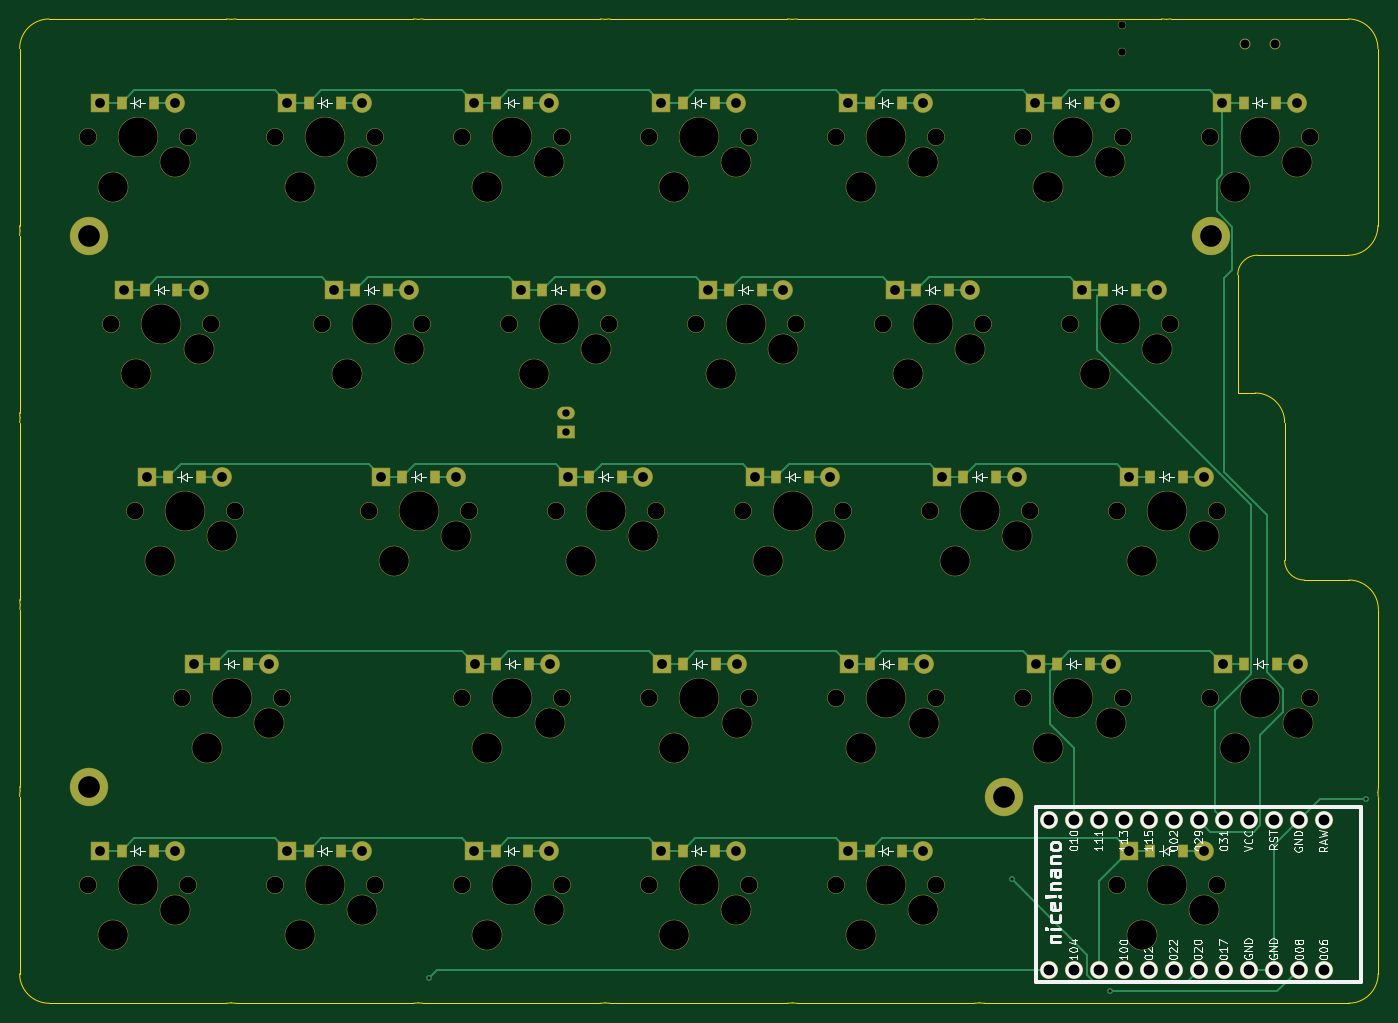
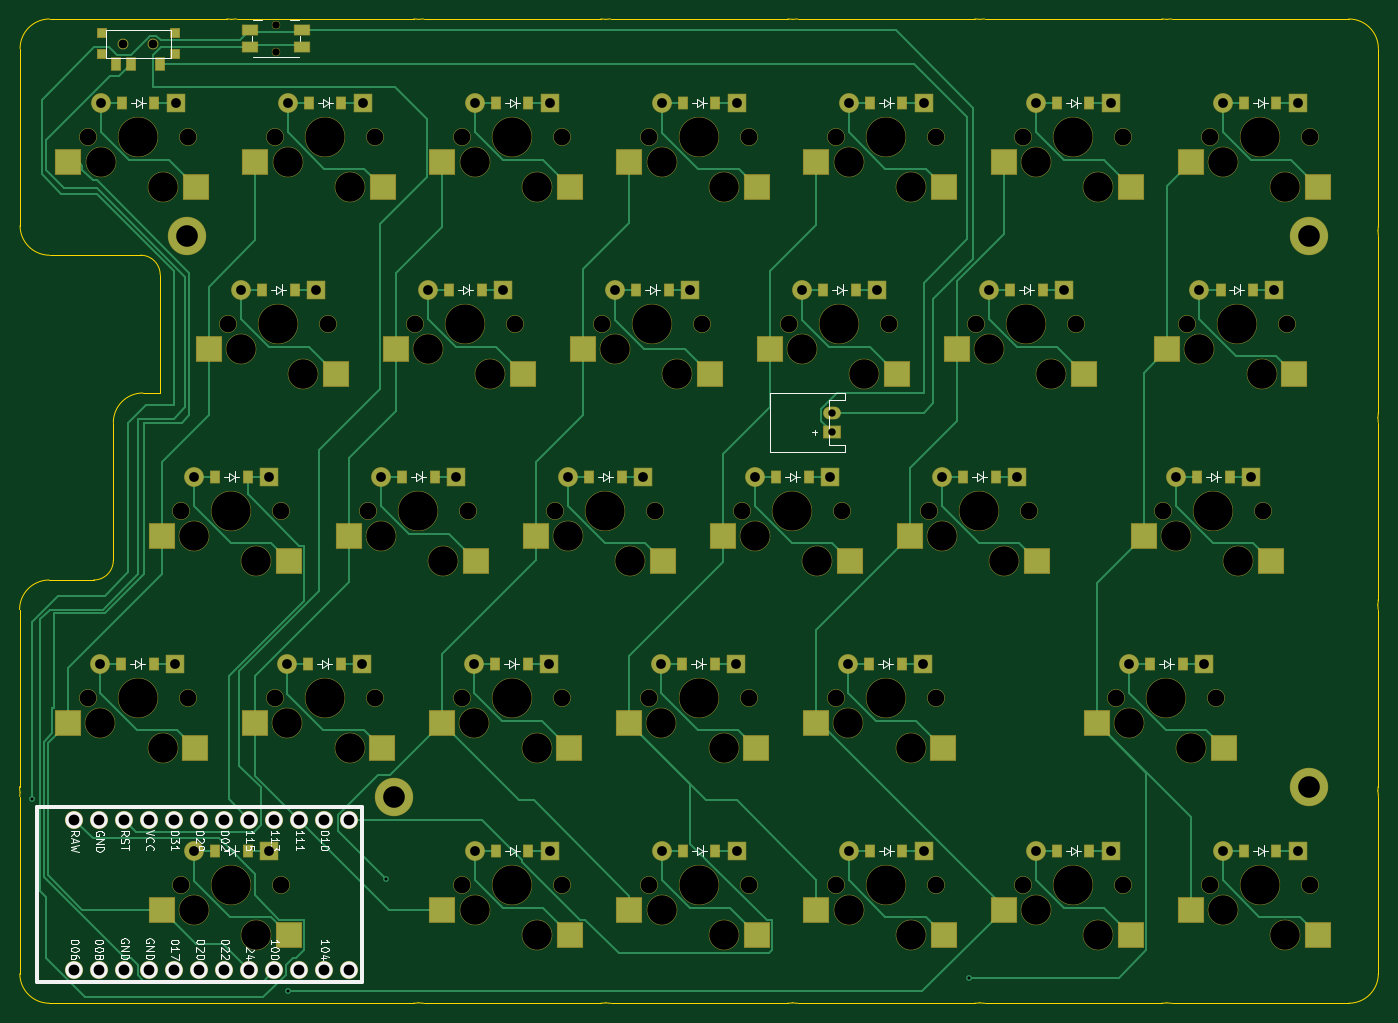
Circuit board: 11 layer files. Board 138.1 x 100.0 mm.
- bottom_copper: left-B_Cu.gbr (34442 bytes)
- bottom_mask: left-B_Mask.gbr (14470 bytes)
- paste: left-B_Paste.gbr (5327 bytes)
- bottom_silk: left-B_Silkscreen.gbr (54413 bytes)
- outline: left-Edge_Cuts.gbr (5003 bytes)
- top_copper: left-F_Cu.gbr (18494 bytes)
- top_mask: left-F_Mask.gbr (11943 bytes)
- paste: left-F_Paste.gbr (2615 bytes)
- top_silk: left-F_Silkscreen.gbr (57978 bytes)
- drill: left-NPTH.drl (3018 bytes)
- drill: left-PTH.drl (2037 bytes)

=== bottom_copper: left-B_Cu.gbr (34442 bytes, source omitted) ===
=== bottom_mask: left-B_Mask.gbr (14470 bytes, source omitted) ===
=== paste: left-B_Paste.gbr ===
%TF.GenerationSoftware,KiCad,Pcbnew,9.0.7*%
%TF.CreationDate,2026-01-20T23:15:53-08:00*%
%TF.ProjectId,left,6c656674-2e6b-4696-9361-645f70636258,v1.0.0*%
%TF.SameCoordinates,Original*%
%TF.FileFunction,Paste,Bot*%
%TF.FilePolarity,Positive*%
%FSLAX46Y46*%
G04 Gerber Fmt 4.6, Leading zero omitted, Abs format (unit mm)*
G04 Created by KiCad (PCBNEW 9.0.7) date 2026-01-20 23:15:53*
%MOMM*%
%LPD*%
G01*
G04 APERTURE LIST*
%ADD10R,0.900000X0.900000*%
%ADD11R,0.900000X1.250000*%
%ADD12R,2.550000X2.500000*%
%ADD13R,0.900000X1.200000*%
%ADD14R,1.550000X1.000000*%
G04 APERTURE END LIST*
D10*
%TO.C,T1*%
X210300000Y-63400000D03*
X210300000Y-65600000D03*
X217700000Y-63400000D03*
X217700000Y-65600000D03*
D11*
X211750000Y-66575000D03*
X214750000Y-66575000D03*
X216250000Y-66575000D03*
%TD*%
D12*
%TO.C,S5*%
X107085000Y-76540000D03*
X94158000Y-79080000D03*
%TD*%
D13*
%TO.C,D28*%
X202875000Y-108500000D03*
X206175000Y-108500000D03*
%TD*%
D12*
%TO.C,S12*%
X164135000Y-133540000D03*
X151208000Y-136080000D03*
%TD*%
D13*
%TO.C,D15*%
X136350000Y-70500000D03*
X139650000Y-70500000D03*
%TD*%
D14*
%TO.C,B1*%
X197375000Y-63150000D03*
X202625000Y-63150000D03*
X197375000Y-64850000D03*
X202625000Y-64850000D03*
%TD*%
D13*
%TO.C,D24*%
X179112500Y-89500000D03*
X182412500Y-89500000D03*
%TD*%
D12*
%TO.C,S4*%
X109466250Y-95540000D03*
X96539250Y-98080000D03*
%TD*%
D13*
%TO.C,D27*%
X212400000Y-127500000D03*
X215700000Y-127500000D03*
%TD*%
%TO.C,D29*%
X198112500Y-89500000D03*
X201412500Y-89500000D03*
%TD*%
%TO.C,D13*%
X145875000Y-108500000D03*
X149175000Y-108500000D03*
%TD*%
D12*
%TO.C,S17*%
X183135000Y-133540000D03*
X170208000Y-136080000D03*
%TD*%
%TO.C,S14*%
X149847500Y-95540000D03*
X136920500Y-98080000D03*
%TD*%
%TO.C,S15*%
X145085000Y-76540000D03*
X132158000Y-79080000D03*
%TD*%
%TO.C,S26*%
X211610000Y-152540000D03*
X198683000Y-155080000D03*
%TD*%
%TO.C,S19*%
X168847500Y-95540000D03*
X155920500Y-98080000D03*
%TD*%
%TO.C,S23*%
X192610000Y-114540000D03*
X179683000Y-117080000D03*
%TD*%
%TO.C,S25*%
X183085000Y-76540000D03*
X170158000Y-79080000D03*
%TD*%
D13*
%TO.C,D23*%
X183875000Y-108500000D03*
X187175000Y-108500000D03*
%TD*%
%TO.C,D14*%
X141112500Y-89500000D03*
X144412500Y-89500000D03*
%TD*%
D12*
%TO.C,S13*%
X154610000Y-114540000D03*
X141683000Y-117080000D03*
%TD*%
D13*
%TO.C,D31*%
X212350000Y-70500000D03*
X215650000Y-70500000D03*
%TD*%
D12*
%TO.C,S31*%
X221085000Y-76540000D03*
X208158000Y-79080000D03*
%TD*%
D13*
%TO.C,D10*%
X117350000Y-70500000D03*
X120650000Y-70500000D03*
%TD*%
D12*
%TO.C,S28*%
X211610000Y-114540000D03*
X198683000Y-117080000D03*
%TD*%
%TO.C,S27*%
X221135000Y-133540000D03*
X208208000Y-136080000D03*
%TD*%
%TO.C,S24*%
X187847500Y-95540000D03*
X174920500Y-98080000D03*
%TD*%
%TO.C,S20*%
X164085000Y-76540000D03*
X151158000Y-79080000D03*
%TD*%
D13*
%TO.C,D30*%
X193350000Y-70500000D03*
X196650000Y-70500000D03*
%TD*%
D12*
%TO.C,S3*%
X111847500Y-114540000D03*
X98920500Y-117080000D03*
%TD*%
%TO.C,S30*%
X202085000Y-76540000D03*
X189158000Y-79080000D03*
%TD*%
%TO.C,S10*%
X126085000Y-76540000D03*
X113158000Y-79080000D03*
%TD*%
D13*
%TO.C,D22*%
X193400000Y-127500000D03*
X196700000Y-127500000D03*
%TD*%
%TO.C,D3*%
X103112500Y-108500000D03*
X106412500Y-108500000D03*
%TD*%
%TO.C,D5*%
X98350000Y-70500000D03*
X101650000Y-70500000D03*
%TD*%
%TO.C,D2*%
X107875000Y-127500000D03*
X111175000Y-127500000D03*
%TD*%
%TO.C,D17*%
X174400000Y-127500000D03*
X177700000Y-127500000D03*
%TD*%
%TO.C,D11*%
X136350000Y-146500000D03*
X139650000Y-146500000D03*
%TD*%
%TO.C,D18*%
X164875000Y-108500000D03*
X168175000Y-108500000D03*
%TD*%
%TO.C,D12*%
X155400000Y-127500000D03*
X158700000Y-127500000D03*
%TD*%
%TO.C,D20*%
X155350000Y-70500000D03*
X158650000Y-70500000D03*
%TD*%
%TO.C,D16*%
X155350000Y-146500000D03*
X158650000Y-146500000D03*
%TD*%
%TO.C,D21*%
X174350000Y-146500000D03*
X177650000Y-146500000D03*
%TD*%
D12*
%TO.C,S18*%
X173610000Y-114540000D03*
X160683000Y-117080000D03*
%TD*%
%TO.C,S11*%
X145085000Y-152540000D03*
X132158000Y-155080000D03*
%TD*%
D13*
%TO.C,D8*%
X126875000Y-108500000D03*
X130175000Y-108500000D03*
%TD*%
%TO.C,D26*%
X202875000Y-146500000D03*
X206175000Y-146500000D03*
%TD*%
%TO.C,D7*%
X136400000Y-127500000D03*
X139700000Y-127500000D03*
%TD*%
D12*
%TO.C,S6*%
X126085000Y-152540000D03*
X113158000Y-155080000D03*
%TD*%
D13*
%TO.C,D6*%
X117350000Y-146500000D03*
X120650000Y-146500000D03*
%TD*%
D12*
%TO.C,S9*%
X130847500Y-95540000D03*
X117920500Y-98080000D03*
%TD*%
%TO.C,S1*%
X107085000Y-152540000D03*
X94158000Y-155080000D03*
%TD*%
D13*
%TO.C,D19*%
X160112500Y-89500000D03*
X163412500Y-89500000D03*
%TD*%
D12*
%TO.C,S16*%
X164085000Y-152540000D03*
X151158000Y-155080000D03*
%TD*%
D13*
%TO.C,D9*%
X122112500Y-89500000D03*
X125412500Y-89500000D03*
%TD*%
D12*
%TO.C,S8*%
X135610000Y-114540000D03*
X122683000Y-117080000D03*
%TD*%
D13*
%TO.C,D1*%
X98350000Y-146500000D03*
X101650000Y-146500000D03*
%TD*%
%TO.C,D4*%
X100731250Y-89500000D03*
X104031250Y-89500000D03*
%TD*%
D12*
%TO.C,S21*%
X183085000Y-152540000D03*
X170158000Y-155080000D03*
%TD*%
%TO.C,S29*%
X206847500Y-95540000D03*
X193920500Y-98080000D03*
%TD*%
%TO.C,S22*%
X202135000Y-133540000D03*
X189208000Y-136080000D03*
%TD*%
D13*
%TO.C,D25*%
X174350000Y-70500000D03*
X177650000Y-70500000D03*
%TD*%
D12*
%TO.C,S7*%
X145135000Y-133540000D03*
X132208000Y-136080000D03*
%TD*%
%TO.C,S2*%
X116610000Y-133540000D03*
X103683000Y-136080000D03*
%TD*%
M02*

=== bottom_silk: left-B_Silkscreen.gbr (54413 bytes, source omitted) ===
=== outline: left-Edge_Cuts.gbr ===
%TF.GenerationSoftware,KiCad,Pcbnew,9.0.7*%
%TF.CreationDate,2026-01-20T23:15:53-08:00*%
%TF.ProjectId,left,6c656674-2e6b-4696-9361-645f70636258,v1.0.0*%
%TF.SameCoordinates,Original*%
%TF.FileFunction,Profile,NP*%
%FSLAX46Y46*%
G04 Gerber Fmt 4.6, Leading zero omitted, Abs format (unit mm)*
G04 Created by KiCad (PCBNEW 9.0.7) date 2026-01-20 23:15:53*
%MOMM*%
%LPD*%
G01*
G04 APERTURE LIST*
%TA.AperFunction,Profile*%
%ADD10C,0.150000*%
%TD*%
G04 APERTURE END LIST*
D10*
X185000000Y-62000000D02*
G75*
G02*
X185500000Y-62041957I0J-3000200D01*
G01*
X88025000Y-122000000D02*
X88025000Y-140000000D01*
X109500000Y-62041960D02*
G75*
G02*
X110000000Y-61999994I500000J-2957640D01*
G01*
X109500000Y-161958040D02*
G75*
G02*
X109000000Y-162000006I-500000J2957640D01*
G01*
X226025000Y-159000000D02*
G75*
G02*
X223025000Y-162000000I-3000000J0D01*
G01*
X148000000Y-162000000D02*
G75*
G02*
X147500000Y-161958043I0J3000200D01*
G01*
X225994590Y-140573927D02*
G75*
G02*
X226025000Y-141000000I-2969590J-426073D01*
G01*
X204500000Y-62041960D02*
G75*
G02*
X205000000Y-61999994I500000J-2957640D01*
G01*
X186025000Y-162000000D02*
G75*
G02*
X185512500Y-161955903I0J3000200D01*
G01*
X223000000Y-62000000D02*
G75*
G02*
X226000000Y-65000000I0J-3000000D01*
G01*
X166500000Y-161958040D02*
G75*
G02*
X166000000Y-162000006I-500000J2957640D01*
G01*
X88012500Y-103000000D02*
G75*
G02*
X88051396Y-102518487I2999900J0D01*
G01*
X167000000Y-162000000D02*
G75*
G02*
X166500000Y-161958043I0J3000200D01*
G01*
X223000000Y-62000000D02*
X205000000Y-62000000D01*
X223050000Y-119000000D02*
X218525000Y-119000000D01*
X88006250Y-84000000D02*
G75*
G02*
X88045141Y-83518487I3000250J0D01*
G01*
X226025000Y-159000000D02*
X226025000Y-141000000D01*
X129000000Y-162000000D02*
X147000000Y-162000000D01*
X167000000Y-162000000D02*
X185000000Y-162000000D01*
X88000000Y-65000000D02*
X88000000Y-83000000D01*
X109000000Y-62000000D02*
X91000000Y-62000000D01*
X226000000Y-83000000D02*
X226000000Y-65000000D01*
X88000000Y-141000000D02*
X88000000Y-159000000D01*
X88060948Y-121536973D02*
G75*
G02*
X88012494Y-121000000I2951152J536973D01*
G01*
X147000000Y-62000000D02*
X129000000Y-62000000D01*
X110000000Y-162000000D02*
X128000000Y-162000000D01*
X88051395Y-102518487D02*
G75*
G02*
X88006244Y-102000000I2954405J518487D01*
G01*
X166000000Y-62000000D02*
G75*
G02*
X166500000Y-62041957I0J-3000200D01*
G01*
X88000000Y-141000000D02*
G75*
G02*
X88055410Y-140426073I3000000J0D01*
G01*
X211762500Y-88000000D02*
G75*
G02*
X213762500Y-86000000I2000000J0D01*
G01*
X226000000Y-83000000D02*
G75*
G02*
X223000000Y-86000000I-3000000J0D01*
G01*
X88006250Y-84000000D02*
X88006250Y-102000000D01*
X88000000Y-65000000D02*
G75*
G02*
X91000000Y-62000000I3000000J0D01*
G01*
X147500000Y-62041960D02*
G75*
G02*
X148000000Y-61999994I500000J-2957640D01*
G01*
X204000000Y-62000000D02*
X186000000Y-62000000D01*
X128500000Y-62041960D02*
G75*
G02*
X129000000Y-61999994I500000J-2957640D01*
G01*
X166500000Y-62041960D02*
G75*
G02*
X167000000Y-61999994I500000J-2957640D01*
G01*
X216525000Y-117000000D02*
X216525000Y-103000000D01*
X88045144Y-83518487D02*
G75*
G02*
X87999995Y-83000000I2954556J518487D01*
G01*
X185000000Y-62000000D02*
X167000000Y-62000000D01*
X226050000Y-140000000D02*
X226050000Y-122000000D01*
X147500000Y-161958040D02*
G75*
G02*
X147000000Y-162000006I-500000J2957640D01*
G01*
X128000000Y-62000000D02*
X110000000Y-62000000D01*
X148000000Y-162000000D02*
X166000000Y-162000000D01*
X128500000Y-161958040D02*
G75*
G02*
X128000000Y-162000006I-500000J2957640D01*
G01*
X185500000Y-62041960D02*
G75*
G02*
X186000000Y-61999994I500000J-2957640D01*
G01*
X91000000Y-162000000D02*
X109000000Y-162000000D01*
X218525000Y-119000000D02*
G75*
G02*
X216525000Y-117000000I0J2000000D01*
G01*
X213762500Y-86000000D02*
X223000000Y-86000000D01*
X91000000Y-162000000D02*
G75*
G02*
X88000000Y-159000000I0J3000000D01*
G01*
X129000000Y-162000000D02*
G75*
G02*
X128500000Y-161958043I0J3000200D01*
G01*
X88012500Y-103000000D02*
X88012500Y-121000000D01*
X223050000Y-119000000D02*
G75*
G02*
X226050000Y-122000000I0J-3000000D01*
G01*
X186025000Y-162000000D02*
X223025000Y-162000000D01*
X147000000Y-62000000D02*
G75*
G02*
X147500000Y-62041957I0J-3000200D01*
G01*
X211762500Y-100000000D02*
X211762500Y-88000000D01*
X128000000Y-62000000D02*
G75*
G02*
X128500000Y-62041957I0J-3000200D01*
G01*
X185512500Y-161955900D02*
G75*
G02*
X185000000Y-162000005I-512500J2955600D01*
G01*
X166000000Y-62000000D02*
X148000000Y-62000000D01*
X109000000Y-62000000D02*
G75*
G02*
X109500000Y-62041957I0J-3000200D01*
G01*
X110000000Y-162000000D02*
G75*
G02*
X109500000Y-161958043I0J3000200D01*
G01*
X88055411Y-140426073D02*
G75*
G02*
X88024994Y-140000000I2968989J426073D01*
G01*
X204000000Y-62000000D02*
G75*
G02*
X204500000Y-62041957I0J-3000200D01*
G01*
X226050000Y-140000000D02*
G75*
G02*
X225994588Y-140573927I-2999900J0D01*
G01*
X213525000Y-100000000D02*
X211762500Y-100000000D01*
X88025000Y-122000000D02*
G75*
G02*
X88060947Y-121536973I3000100J0D01*
G01*
X213525000Y-100000000D02*
G75*
G02*
X216525000Y-103000000I0J-3000000D01*
G01*
M02*

=== top_copper: left-F_Cu.gbr (18494 bytes, source omitted) ===
=== top_mask: left-F_Mask.gbr (11943 bytes, source omitted) ===
=== paste: left-F_Paste.gbr ===
%TF.GenerationSoftware,KiCad,Pcbnew,9.0.7*%
%TF.CreationDate,2026-01-20T23:15:53-08:00*%
%TF.ProjectId,left,6c656674-2e6b-4696-9361-645f70636258,v1.0.0*%
%TF.SameCoordinates,Original*%
%TF.FileFunction,Paste,Top*%
%TF.FilePolarity,Positive*%
%FSLAX46Y46*%
G04 Gerber Fmt 4.6, Leading zero omitted, Abs format (unit mm)*
G04 Created by KiCad (PCBNEW 9.0.7) date 2026-01-20 23:15:53*
%MOMM*%
%LPD*%
G01*
G04 APERTURE LIST*
%ADD10R,0.900000X1.200000*%
G04 APERTURE END LIST*
D10*
%TO.C,D28*%
X202875000Y-108500000D03*
X206175000Y-108500000D03*
%TD*%
%TO.C,D15*%
X136350000Y-70500000D03*
X139650000Y-70500000D03*
%TD*%
%TO.C,D24*%
X179112500Y-89500000D03*
X182412500Y-89500000D03*
%TD*%
%TO.C,D27*%
X212400000Y-127500000D03*
X215700000Y-127500000D03*
%TD*%
%TO.C,D29*%
X198112500Y-89500000D03*
X201412500Y-89500000D03*
%TD*%
%TO.C,D13*%
X145875000Y-108500000D03*
X149175000Y-108500000D03*
%TD*%
%TO.C,D23*%
X183875000Y-108500000D03*
X187175000Y-108500000D03*
%TD*%
%TO.C,D14*%
X141112500Y-89500000D03*
X144412500Y-89500000D03*
%TD*%
%TO.C,D31*%
X212350000Y-70500000D03*
X215650000Y-70500000D03*
%TD*%
%TO.C,D10*%
X117350000Y-70500000D03*
X120650000Y-70500000D03*
%TD*%
%TO.C,D30*%
X193350000Y-70500000D03*
X196650000Y-70500000D03*
%TD*%
%TO.C,D22*%
X193400000Y-127500000D03*
X196700000Y-127500000D03*
%TD*%
%TO.C,D3*%
X103112500Y-108500000D03*
X106412500Y-108500000D03*
%TD*%
%TO.C,D5*%
X98350000Y-70500000D03*
X101650000Y-70500000D03*
%TD*%
%TO.C,D2*%
X107875000Y-127500000D03*
X111175000Y-127500000D03*
%TD*%
%TO.C,D17*%
X174400000Y-127500000D03*
X177700000Y-127500000D03*
%TD*%
%TO.C,D11*%
X136350000Y-146500000D03*
X139650000Y-146500000D03*
%TD*%
%TO.C,D18*%
X164875000Y-108500000D03*
X168175000Y-108500000D03*
%TD*%
%TO.C,D12*%
X155400000Y-127500000D03*
X158700000Y-127500000D03*
%TD*%
%TO.C,D20*%
X155350000Y-70500000D03*
X158650000Y-70500000D03*
%TD*%
%TO.C,D16*%
X155350000Y-146500000D03*
X158650000Y-146500000D03*
%TD*%
%TO.C,D21*%
X174350000Y-146500000D03*
X177650000Y-146500000D03*
%TD*%
%TO.C,D8*%
X126875000Y-108500000D03*
X130175000Y-108500000D03*
%TD*%
%TO.C,D26*%
X202875000Y-146500000D03*
X206175000Y-146500000D03*
%TD*%
%TO.C,D7*%
X136400000Y-127500000D03*
X139700000Y-127500000D03*
%TD*%
%TO.C,D6*%
X117350000Y-146500000D03*
X120650000Y-146500000D03*
%TD*%
%TO.C,D19*%
X160112500Y-89500000D03*
X163412500Y-89500000D03*
%TD*%
%TO.C,D9*%
X122112500Y-89500000D03*
X125412500Y-89500000D03*
%TD*%
%TO.C,D1*%
X98350000Y-146500000D03*
X101650000Y-146500000D03*
%TD*%
%TO.C,D4*%
X100731250Y-89500000D03*
X104031250Y-89500000D03*
%TD*%
%TO.C,D25*%
X174350000Y-70500000D03*
X177650000Y-70500000D03*
%TD*%
M02*

=== top_silk: left-F_Silkscreen.gbr (57978 bytes, source omitted) ===
=== drill: left-NPTH.drl ===
M48
; DRILL file {KiCad 9.0.7} date 2026-01-20T23:16:23-0800
; FORMAT={-:-/ absolute / metric / decimal}
; #@! TF.CreationDate,2026-01-20T23:16:23-08:00
; #@! TF.GenerationSoftware,Kicad,Pcbnew,9.0.7
; #@! TF.FileFunction,NonPlated,1,2,NPTH
FMAT,2
METRIC
; #@! TA.AperFunction,NonPlated,NPTH,ComponentDrill
T1C0.750
; #@! TA.AperFunction,NonPlated,NPTH,ComponentDrill
T2C0.900
; #@! TA.AperFunction,NonPlated,NPTH,ComponentDrill
T3C1.702
; #@! TA.AperFunction,NonPlated,NPTH,ComponentDrill
T4C3.000
; #@! TA.AperFunction,NonPlated,NPTH,ComponentDrill
T5C3.988
%
G90
G05
T1
X200.0Y-62.625
X200.0Y-65.375
T2
X212.5Y-64.5
X215.5Y-64.5
T3
X94.92Y-74.0
X94.92Y-150.0
X97.301Y-93.0
X99.682Y-112.0
X104.445Y-131.0
X105.08Y-74.0
X105.08Y-150.0
X107.461Y-93.0
X109.843Y-112.0
X113.92Y-74.0
X113.92Y-150.0
X114.605Y-131.0
X118.682Y-93.0
X123.445Y-112.0
X124.08Y-74.0
X124.08Y-150.0
X128.843Y-93.0
X132.92Y-74.0
X132.92Y-150.0
X132.97Y-131.0
X133.605Y-112.0
X137.683Y-93.0
X142.445Y-112.0
X143.08Y-74.0
X143.08Y-150.0
X143.13Y-131.0
X147.843Y-93.0
X151.92Y-74.0
X151.92Y-150.0
X151.97Y-131.0
X152.605Y-112.0
X156.683Y-93.0
X161.445Y-112.0
X162.08Y-74.0
X162.08Y-150.0
X162.13Y-131.0
X166.843Y-93.0
X170.92Y-74.0
X170.92Y-150.0
X170.97Y-131.0
X171.605Y-112.0
X175.683Y-93.0
X180.445Y-112.0
X181.08Y-74.0
X181.08Y-150.0
X181.13Y-131.0
X185.843Y-93.0
X189.92Y-74.0
X189.97Y-131.0
X190.605Y-112.0
X194.683Y-93.0
X199.445Y-112.0
X199.445Y-150.0
X200.08Y-74.0
X200.13Y-131.0
X204.843Y-93.0
X208.92Y-74.0
X208.97Y-131.0
X209.605Y-112.0
X209.605Y-150.0
X219.08Y-74.0
X219.13Y-131.0
T4
X97.46Y-79.08
X97.46Y-155.08
X99.841Y-98.08
X102.222Y-117.08
X103.81Y-76.54
X103.81Y-152.54
X106.191Y-95.54
X106.985Y-136.08
X108.572Y-114.54
X113.335Y-133.54
X116.46Y-79.08
X116.46Y-155.08
X121.222Y-98.08
X122.81Y-76.54
X122.81Y-152.54
X125.985Y-117.08
X127.572Y-95.54
X132.335Y-114.54
X135.46Y-79.08
X135.46Y-155.08
X135.51Y-136.08
X140.222Y-98.08
X141.81Y-76.54
X141.81Y-152.54
X141.86Y-133.54
X144.985Y-117.08
X146.572Y-95.54
X151.335Y-114.54
X154.46Y-79.08
X154.46Y-155.08
X154.51Y-136.08
X159.222Y-98.08
X160.81Y-76.54
X160.81Y-152.54
X160.86Y-133.54
X163.985Y-117.08
X165.572Y-95.54
X170.335Y-114.54
X173.46Y-79.08
X173.46Y-155.08
X173.51Y-136.08
X178.222Y-98.08
X179.81Y-76.54
X179.81Y-152.54
X179.86Y-133.54
X182.985Y-117.08
X184.572Y-95.54
X189.335Y-114.54
X192.46Y-79.08
X192.51Y-136.08
X197.222Y-98.08
X198.81Y-76.54
X198.86Y-133.54
X201.985Y-117.08
X201.985Y-155.08
X203.572Y-95.54
X208.335Y-114.54
X208.335Y-152.54
X211.46Y-79.08
X211.51Y-136.08
X217.81Y-76.54
X217.86Y-133.54
T5
X100.0Y-74.0
X100.0Y-150.0
X102.381Y-93.0
X104.762Y-112.0
X109.525Y-131.0
X119.0Y-74.0
X119.0Y-150.0
X123.762Y-93.0
X128.525Y-112.0
X138.0Y-74.0
X138.0Y-150.0
X138.05Y-131.0
X142.762Y-93.0
X147.525Y-112.0
X157.0Y-74.0
X157.0Y-150.0
X157.05Y-131.0
X161.762Y-93.0
X166.525Y-112.0
X176.0Y-74.0
X176.0Y-150.0
X176.05Y-131.0
X180.762Y-93.0
X185.525Y-112.0
X195.0Y-74.0
X195.05Y-131.0
X199.762Y-93.0
X204.525Y-112.0
X204.525Y-150.0
X214.0Y-74.0
X214.05Y-131.0
M30

=== drill: left-PTH.drl ===
M48
; DRILL file {KiCad 9.0.7} date 2026-01-20T23:16:23-0800
; FORMAT={-:-/ absolute / metric / decimal}
; #@! TF.CreationDate,2026-01-20T23:16:23-08:00
; #@! TF.GenerationSoftware,Kicad,Pcbnew,9.0.7
; #@! TF.FileFunction,Plated,1,2,PTH
FMAT,2
METRIC
; #@! TA.AperFunction,Plated,PTH,ViaDrill
T1C0.300
; #@! TA.AperFunction,Plated,PTH,ComponentDrill
T2C0.750
; #@! TA.AperFunction,Plated,PTH,ComponentDrill
T3C0.991
; #@! TA.AperFunction,Plated,PTH,ComponentDrill
T4C1.092
; #@! TA.AperFunction,Plated,PTH,ComponentDrill
T5C2.200
%
G90
G05
T1
X129.6Y-159.4
X188.8Y-149.4
X198.8Y-160.8
X224.8Y-141.2
T2
X143.525Y-102.0
X143.525Y-104.0
T3
X96.19Y-70.5
X96.19Y-146.5
X98.571Y-89.5
X100.953Y-108.5
X103.81Y-70.5
X103.81Y-146.5
X105.715Y-127.5
X106.191Y-89.5
X108.572Y-108.5
X113.335Y-127.5
X115.19Y-70.5
X115.19Y-146.5
X119.953Y-89.5
X122.81Y-70.5
X122.81Y-146.5
X124.715Y-108.5
X127.572Y-89.5
X132.335Y-108.5
X134.19Y-70.5
X134.19Y-146.5
X134.24Y-127.5
X138.952Y-89.5
X141.81Y-70.5
X141.81Y-146.5
X141.86Y-127.5
X143.715Y-108.5
X146.572Y-89.5
X151.335Y-108.5
X153.19Y-70.5
X153.19Y-146.5
X153.24Y-127.5
X157.952Y-89.5
X160.81Y-70.5
X160.81Y-146.5
X160.86Y-127.5
X162.715Y-108.5
X165.572Y-89.5
X170.335Y-108.5
X172.19Y-70.5
X172.19Y-146.5
X172.24Y-127.5
X176.952Y-89.5
X179.81Y-70.5
X179.81Y-146.5
X179.86Y-127.5
X181.715Y-108.5
X184.572Y-89.5
X189.335Y-108.5
X191.19Y-70.5
X191.24Y-127.5
X195.952Y-89.5
X198.81Y-70.5
X198.86Y-127.5
X200.715Y-108.5
X200.715Y-146.5
X203.572Y-89.5
X208.335Y-108.5
X208.335Y-146.5
X210.19Y-70.5
X210.24Y-127.5
X217.81Y-70.5
X217.86Y-127.5
T4
X192.555Y-143.38
X192.555Y-158.62
X195.095Y-143.38
X195.095Y-158.62
X197.635Y-143.38
X197.635Y-158.62
X200.175Y-143.38
X200.175Y-158.62
X202.715Y-143.38
X202.715Y-158.62
X205.255Y-143.38
X205.255Y-158.62
X207.795Y-143.38
X207.795Y-158.62
X210.335Y-143.38
X210.335Y-158.62
X212.875Y-143.38
X212.875Y-158.62
X215.415Y-143.38
X215.415Y-158.62
X217.955Y-143.38
X217.955Y-158.62
X220.495Y-143.38
X220.495Y-158.62
T5
X95.0Y-84.0
X95.0Y-140.0
X188.05Y-141.0
X209.0Y-84.0
M30

